pico-8 play session: no input (idle), after a click and taps of 🅾, ❎, 🅾+❎, 🅾 in the second before t = 0

[t = 1 s] idle ~1s (no d-pad/buttons)
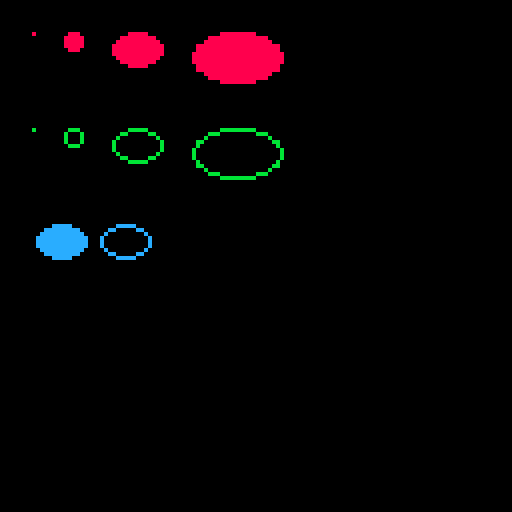

pico-8 cartridge
version 42
__lua__
-- golden: oval / ovalfill small
function _draw()
  cls(0)
  ovalfill(8, 8, 8, 8, 8)
  ovalfill(16, 8, 20, 12, 8)
  ovalfill(28, 8, 40, 16, 8)
  ovalfill(48, 8, 70, 20, 8)
  oval(8, 32, 8, 32, 11)
  oval(16, 32, 20, 36, 11)
  oval(28, 32, 40, 40, 11)
  oval(48, 32, 70, 44, 11)
  ovalfill(9, 56, 21, 64, 12)
  oval(25, 56, 37, 64, 12)
  if stat(6)=="headless" then
    extcmd("set_filename", "oval-small")
    extcmd("screen", 1, 1)
    extcmd("shutdown")
  end
end
